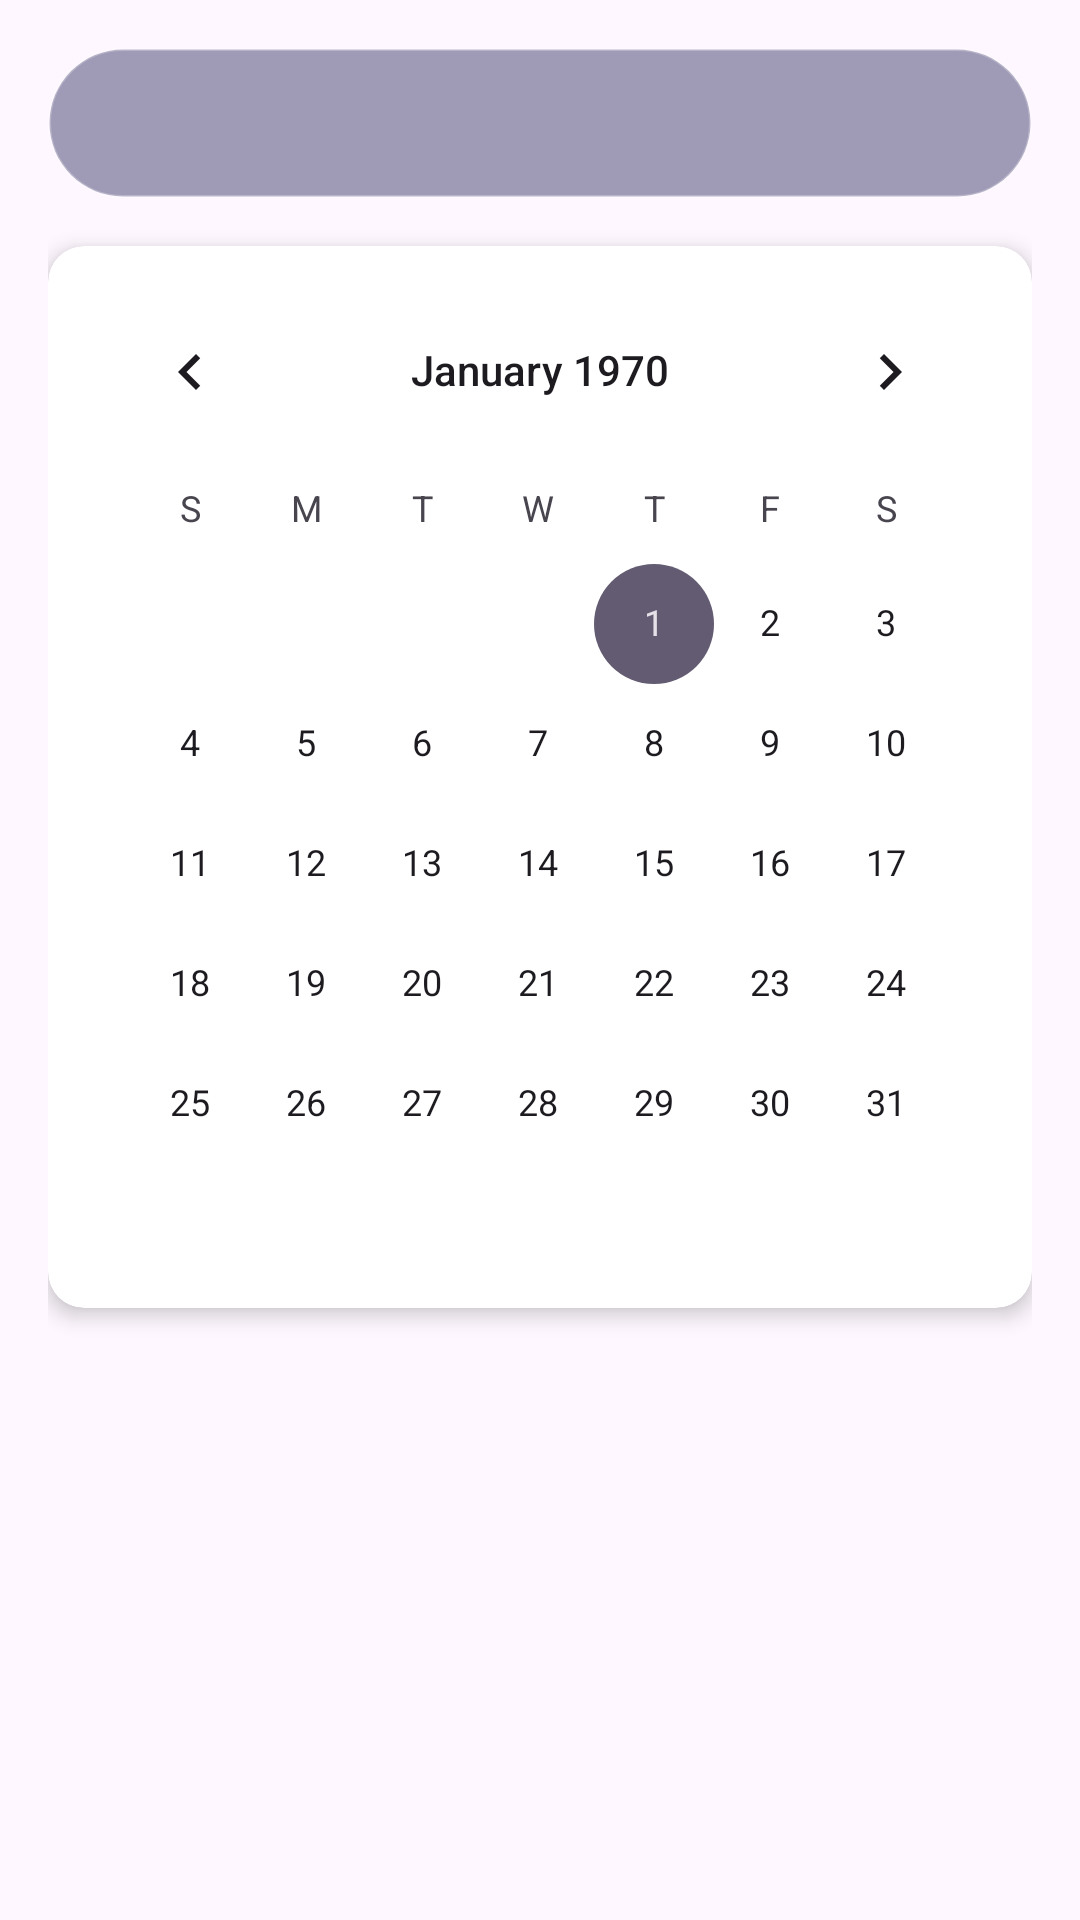

Reconstruct the res/layout file that produces this screen, plus the resources it refers to.
<!-- AndroidManifest.xml: application theme Theme.Paradise -->
<!-- res/layout/fragment_sono.xml -->
<?xml version="1.0" encoding="utf-8"?>
<RelativeLayout
xmlns:android="http://schemas.android.com/apk/res/android"
xmlns:app="http://schemas.android.com/apk/res-auto"
xmlns:tools="http://schemas.android.com/tools"
android:layout_width="match_parent"
android:layout_height="match_parent"
tools:context=".sono.fragment_sono">

<LinearLayout
    android:layout_width="match_parent"
    android:layout_height="match_parent"
    android:orientation="vertical"
    android:padding="16dp">

    <Spinner
        android:id="@+id/spinner_bebe_historico"
        android:layout_width="match_parent"
        android:layout_height="50dp"
        android:layout_marginBottom="16dp"
        android:background="@drawable/bg_spinner"
        android:paddingHorizontal="16dp" />

    <androidx.cardview.widget.CardView
        android:layout_width="match_parent"
        android:layout_height="wrap_content"
        android:layout_marginBottom="16dp"
        app:cardCornerRadius="12dp"
        app:cardElevation="4dp">

        <LinearLayout
            android:layout_width="match_parent"
            android:layout_height="wrap_content"
            android:orientation="vertical"
            android:padding="8dp">

            
            <CalendarView
                android:id="@+id/calendarView"
                android:layout_width="match_parent"
                android:layout_height="wrap_content" />

        </LinearLayout>

    </androidx.cardview.widget.CardView>

</LinearLayout>

</RelativeLayout>
<!-- resources referenced by this layout -->
<resources>
  <!-- drawable bg_spinner (drawable) -->
  <?xml version="1.0" encoding="utf-8"?>
  <shape xmlns:android="http://schemas.android.com/apk/res/android"
      android:shape="rectangle">
      <solid android:color="#660F0F4A" />
  
      <stroke
          android:width="1dp"
          android:color="#40FFFFFF" />
  
      <corners android:radius="100dp" />
  </shape>
  <style name="Theme.Paradise" parent="Base.Theme.Paradise" />
  <style name="Base.Theme.Paradise" parent="Theme.Material3.DayNight.NoActionBar">
          
          
      </style>
</resources>
